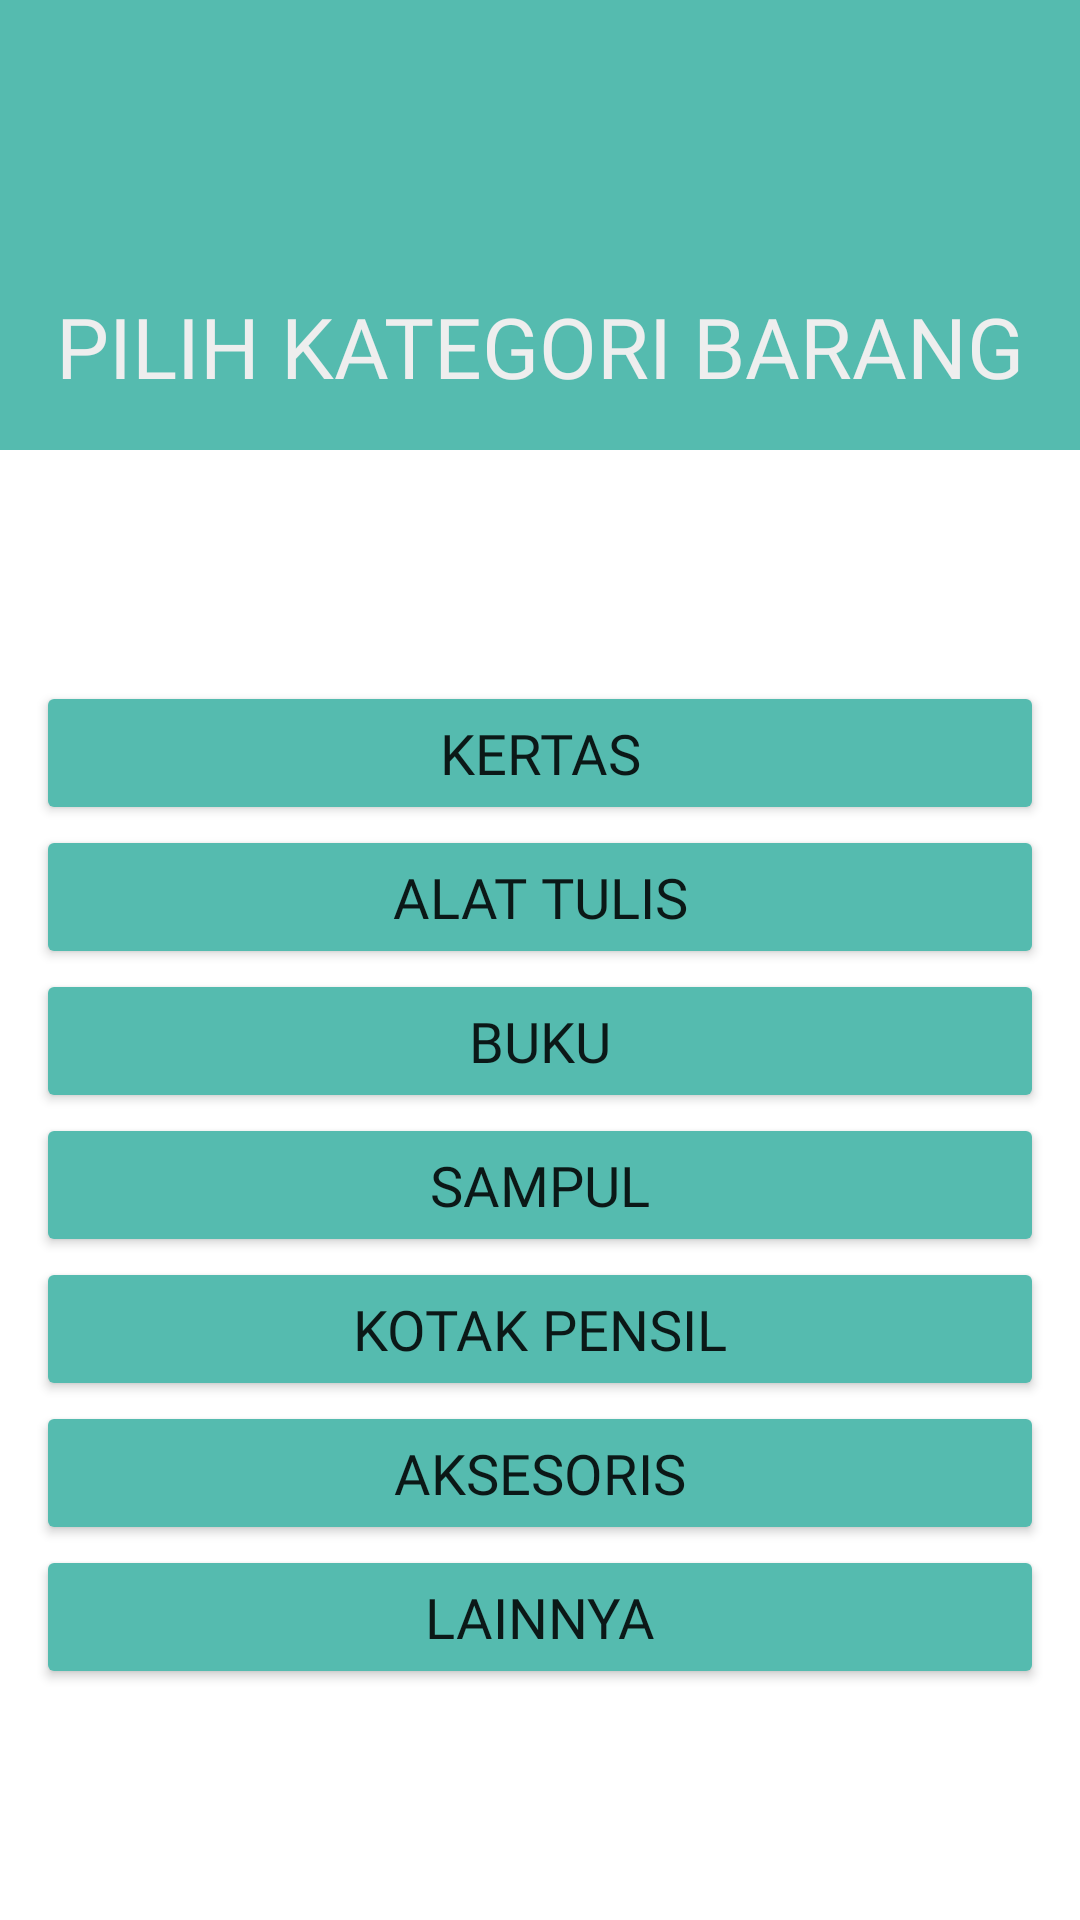

Here is an Android app screen rendered from its layout file. Give the layout XML and the strings, colors and styles it references.
<!-- AndroidManifest.xml: application theme Theme.PointOfSale -->
<!-- res/layout/activity_kategori_barang.xml -->
<?xml version="1.0" encoding="utf-8"?>
<androidx.constraintlayout.widget.ConstraintLayout xmlns:android="http://schemas.android.com/apk/res/android"
    xmlns:app="http://schemas.android.com/apk/res-auto"
    xmlns:tools="http://schemas.android.com/tools"
    android:layout_width="match_parent"
    android:layout_height="match_parent"
    tools:context="com.tugasbesar.pointofsale.Activity.KategoriBarangActivity">

    <LinearLayout
        android:id="@+id/Selection"
        android:layout_width="match_parent"
        android:layout_height="wrap_content"
        android:layout_marginLeft="12dp"
        android:layout_marginRight="12dp"
        android:orientation="vertical"
        app:layout_constraintBottom_toBottomOf="parent"
        app:layout_constraintEnd_toEndOf="parent"
        app:layout_constraintStart_toStartOf="parent"
        app:layout_constraintTop_toBottomOf="@+id/Header">

        <Button
            android:id="@+id/Kertas"
            android:layout_width="match_parent"
            android:layout_height="wrap_content"
            android:backgroundTint="@color/green"
            android:fontFamily="@font/poppinsregular"
            android:text="Kertas"
            android:textSize="9pt"
            app:cornerRadius="12dp" />

        <Button
            android:id="@+id/AlatTulis"
            android:layout_width="match_parent"
            android:layout_height="wrap_content"
            android:backgroundTint="@color/green"
            android:fontFamily="@font/poppinsregular"
            android:text="Alat Tulis"
            android:textSize="9pt"
            app:cornerRadius="12dp" />

        <Button
            android:id="@+id/Buku"
            android:layout_width="match_parent"
            android:layout_height="wrap_content"
            android:backgroundTint="@color/green"
            android:fontFamily="@font/poppinsregular"
            android:text="Buku"
            android:textSize="9pt"
            app:cornerRadius="12dp" />

        <Button
            android:id="@+id/Sampul"
            android:layout_width="match_parent"
            android:layout_height="wrap_content"
            android:backgroundTint="@color/green"
            android:fontFamily="@font/poppinsregular"
            android:text="Sampul"
            android:textSize="9pt"
            app:cornerRadius="12dp" />

        <Button
            android:id="@+id/KotakPensil"
            android:layout_width="match_parent"
            android:layout_height="wrap_content"
            android:backgroundTint="@color/green"
            android:fontFamily="@font/poppinsregular"
            android:text="Kotak Pensil"
            android:textSize="9pt"
            app:cornerRadius="12dp" />

        <Button
            android:id="@+id/Aksesoris"
            android:layout_width="match_parent"
            android:layout_height="wrap_content"
            android:backgroundTint="@color/green"
            android:fontFamily="@font/poppinsregular"
            android:text="Aksesoris"
            android:textSize="9pt"
            app:cornerRadius="12dp" />

        <Button
            android:id="@+id/Lainnya"
            android:layout_width="match_parent"
            android:layout_height="wrap_content"
            android:backgroundTint="@color/green"
            android:fontFamily="@font/poppinsregular"
            android:text="Lainnya"
            android:textSize="9pt"
            app:cornerRadius="12dp"
            app:iconTintMode="screen" />
    </LinearLayout>

    <androidx.constraintlayout.widget.ConstraintLayout
        android:id="@+id/Header"
        android:layout_width="match_parent"
        android:layout_height="150dp"
        android:background="@color/green"
        app:layout_constraintEnd_toEndOf="parent"
        app:layout_constraintStart_toStartOf="parent"
        app:layout_constraintTop_toTopOf="parent">

        <TextView
            android:id="@+id/Pembayaran"
            android:layout_width="wrap_content"
            android:layout_height="wrap_content"
            android:layout_marginBottom="16dp"
            android:fontFamily="@font/poppinsbold"
            android:text="PILIH KATEGORI BARANG"
            android:textColor="@color/putih_tulang"
            android:textSize="28sp"
            app:layout_constraintBottom_toBottomOf="parent"
            app:layout_constraintEnd_toEndOf="parent"
            app:layout_constraintHorizontal_bias="0.498"
            app:layout_constraintStart_toStartOf="parent" />

        <ImageButton
            android:id="@+id/BackBtn"
            android:layout_width="wrap_content"
            android:layout_height="wrap_content"
            android:layout_marginStart="16dp"
            android:layout_marginTop="16dp"
            android:backgroundTint="@android:color/transparent"
            android:contentDescription="Kembali ke menu sebelumnya"
            android:minHeight="48dp"
            app:layout_constraintStart_toStartOf="parent"
            app:layout_constraintTop_toTopOf="parent"
            app:srcCompat="@drawable/back" />
    </androidx.constraintlayout.widget.ConstraintLayout>
</androidx.constraintlayout.widget.ConstraintLayout>
<!-- resources referenced by this layout -->
<resources>
  <color name="green">#55BBAF</color>
  <color name="putih_tulang">#EEEEEE</color>
  <style name="Theme.PointOfSale" parent="Theme.MaterialComponents.DayNight.NoActionBar">
          
          <item name="colorPrimary">@color/purple_500</item>
          <item name="colorPrimaryVariant">@color/purple_700</item>
          <item name="colorOnPrimary">@color/white</item>
          
          <item name="colorSecondary">@color/teal_200</item>
          <item name="colorSecondaryVariant">@color/teal_700</item>
          <item name="colorOnSecondary">@color/black</item>
          
          <item name="android:statusBarColor">?attr/colorPrimaryVariant</item>
          
      </style>
  <color name="purple_500">#FF6200EE</color>
  <color name="purple_700">#FF3700B3</color>
  <color name="white">#FFFFFFFF</color>
  <color name="teal_200">#FF03DAC5</color>
  <color name="teal_700">#FF018786</color>
  <color name="black">#FF000000</color>
</resources>
